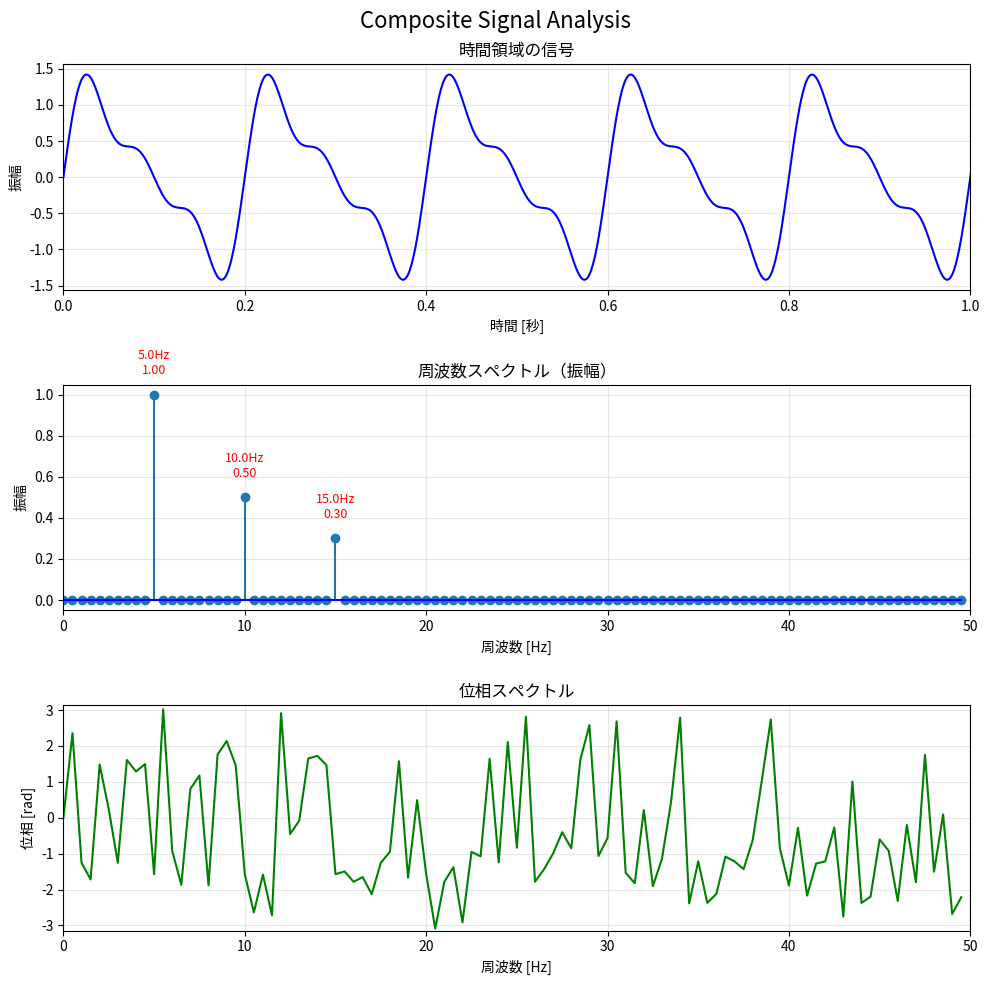

Generate this figure with matplotlib:
#!/usr/bin/env python3
"""
フーリエ変換視覚化CLI
時間領域の信号を周波数領域に変換して視覚的に理解するためのツール
"""

import numpy as np
import matplotlib.pyplot as plt
from matplotlib.animation import FuncAnimation
import argparse
from typing import Tuple, Callable
import matplotlib as mpl

# 日本語フォントの設定
import platform
if platform.system() == 'Darwin':  # macOS
    mpl.rcParams['font.family'] = 'Hiragino Sans'
elif platform.system() == 'Windows':
    mpl.rcParams['font.family'] = 'MS Gothic'
else:  # Linux
    mpl.rcParams['font.family'] = 'Noto Sans CJK JP'

# マイナス記号の文字化けを防ぐ
mpl.rcParams['axes.unicode_minus'] = False

class FourierVisualizer:
    def __init__(self, duration: float = 2.0, sample_rate: float = 1000.0):
        """
        Args:
            duration: 信号の継続時間（秒）
            sample_rate: サンプリングレート（Hz）
        """
        self.duration = duration
        self.sample_rate = sample_rate
        self.t = np.linspace(0, duration, int(sample_rate * duration), endpoint=False)
        
    def generate_signal(self, signal_type: str, **kwargs) -> np.ndarray:
        """各種信号を生成"""
        if signal_type == "sine":
            freq = kwargs.get('frequency', 5)
            amplitude = kwargs.get('amplitude', 1)
            phase = kwargs.get('phase', 0)
            return amplitude * np.sin(2 * np.pi * freq * self.t + phase)
            
        elif signal_type == "composite":
            # 複数の正弦波の合成
            freqs = kwargs.get('frequencies', [5, 10, 15])
            amps = kwargs.get('amplitudes', [1, 0.5, 0.3])
            signal = np.zeros_like(self.t)
            for f, a in zip(freqs, amps):
                signal += a * np.sin(2 * np.pi * f * self.t)
            return signal
            
        elif signal_type == "square":
            freq = kwargs.get('frequency', 5)
            return np.sign(np.sin(2 * np.pi * freq * self.t))
            
        elif signal_type == "sawtooth":
            freq = kwargs.get('frequency', 5)
            return 2 * (self.t * freq % 1) - 1
            
        elif signal_type == "noise":
            return np.random.normal(0, 1, len(self.t))
            
        elif signal_type == "chirp":
            f0 = kwargs.get('start_freq', 1)
            f1 = kwargs.get('end_freq', 20)
            return np.sin(2 * np.pi * (f0 + (f1 - f0) * self.t / self.duration) * self.t)
            
        else:
            raise ValueError(f"Unknown signal type: {signal_type}")
    
    def compute_fft(self, signal: np.ndarray) -> Tuple[np.ndarray, np.ndarray, np.ndarray]:
        """FFTを計算して周波数成分を取得"""
        # FFT計算
        fft_vals = np.fft.fft(signal)
        fft_freq = np.fft.fftfreq(len(signal), 1/self.sample_rate)
        
        # 正の周波数のみ取得（実信号なので対称）
        positive_freq_idx = fft_freq >= 0
        fft_freq = fft_freq[positive_freq_idx]
        fft_vals = fft_vals[positive_freq_idx]
        
        # 振幅スペクトル（正規化）
        amplitude = 2 * np.abs(fft_vals) / len(signal)
        amplitude[0] = amplitude[0] / 2  # DC成分
        
        # 位相スペクトル
        phase = np.angle(fft_vals)
        
        return fft_freq, amplitude, phase
    
    def plot_analysis(self, signal: np.ndarray, title: str = "Signal Analysis"):
        """信号と周波数成分を表示"""
        fft_freq, amplitude, phase = self.compute_fft(signal)
        
        fig, axes = plt.subplots(3, 1, figsize=(10, 10))
        fig.suptitle(title, fontsize=16)
        
        # 時間領域の信号
        axes[0].plot(self.t, signal, 'b-', linewidth=1.5)
        axes[0].set_xlabel('時間 [秒]')
        axes[0].set_ylabel('振幅')
        axes[0].set_title('時間領域の信号')
        axes[0].grid(True, alpha=0.3)
        axes[0].set_xlim(0, min(1, self.duration))  # 最初の1秒を表示
        
        # 周波数スペクトル（振幅）
        axes[1].stem(fft_freq[:100], amplitude[:100], basefmt='b-')
        axes[1].set_xlabel('周波数 [Hz]')
        axes[1].set_ylabel('振幅')
        axes[1].set_title('周波数スペクトル（振幅）')
        axes[1].grid(True, alpha=0.3)
        axes[1].set_xlim(0, 50)  # 0-50Hzを表示
        
        # 主要な周波数成分を表示
        threshold = 0.1 * np.max(amplitude)
        significant_freqs = fft_freq[amplitude > threshold]
        significant_amps = amplitude[amplitude > threshold]
        
        for freq, amp in zip(significant_freqs[:5], significant_amps[:5]):
            if freq > 0:  # DC成分を除く
                axes[1].annotate(f'{freq:.1f}Hz\n{amp:.2f}', 
                               xy=(freq, amp), 
                               xytext=(freq, amp + 0.1),
                               ha='center',
                               fontsize=9,
                               color='red')
        
        # 位相スペクトル
        axes[2].plot(fft_freq[:100], phase[:100], 'g-', linewidth=1.5)
        axes[2].set_xlabel('周波数 [Hz]')
        axes[2].set_ylabel('位相 [rad]')
        axes[2].set_title('位相スペクトル')
        axes[2].grid(True, alpha=0.3)
        axes[2].set_xlim(0, 50)
        axes[2].set_ylim(-np.pi, np.pi)
        
        plt.tight_layout()
        plt.show()
    
    def animate_decomposition(self, signal: np.ndarray, n_components: int = 5):
        """信号を周波数成分に分解してアニメーション表示"""
        fft_freq, amplitude, phase = self.compute_fft(signal)
        
        # 主要な周波数成分を抽出
        sorted_idx = np.argsort(amplitude)[::-1]
        main_freqs = fft_freq[sorted_idx[:n_components]]
        main_amps = amplitude[sorted_idx[:n_components]]
        main_phases = phase[sorted_idx[:n_components]]
        
        fig, (ax1, ax2) = plt.subplots(2, 1, figsize=(10, 8))
        
        # アニメーション用の設定
        lines = []
        for i in range(n_components):
            line, = ax1.plot([], [], label=f'{main_freqs[i]:.1f}Hz')
            lines.append(line)
        
        sum_line, = ax1.plot([], [], 'k-', linewidth=2, label='合成波')
        original_line, = ax1.plot(self.t[:1000], signal[:1000], 'r--', 
                                 alpha=0.5, label='元の信号')
        
        ax1.set_xlim(0, 1)
        ax1.set_ylim(-3, 3)
        ax1.set_xlabel('時間 [秒]')
        ax1.set_ylabel('振幅')
        ax1.set_title('周波数成分への分解')
        ax1.legend(loc='upper right')
        ax1.grid(True, alpha=0.3)
        
        # 周波数スペクトル
        ax2.stem(main_freqs, main_amps, basefmt='b-')
        ax2.set_xlabel('周波数 [Hz]')
        ax2.set_ylabel('振幅')
        ax2.set_title('主要な周波数成分')
        ax2.grid(True, alpha=0.3)
        
        def animate(frame):
            t_display = self.t[:1000]  # 最初の1秒
            
            # 各周波数成分を描画
            sum_signal = np.zeros_like(t_display)
            for i, (freq, amp, ph) in enumerate(zip(main_freqs[:frame+1], 
                                                   main_amps[:frame+1], 
                                                   main_phases[:frame+1])):
                if freq == 0:  # DC成分
                    component = amp * np.ones_like(t_display)
                else:
                    component = amp * np.sin(2 * np.pi * freq * t_display + ph)
                
                if i <= frame:
                    lines[i].set_data(t_display, component)
                    sum_signal += component
            
            sum_line.set_data(t_display, sum_signal)
            return lines[:frame+1] + [sum_line]
        
        anim = FuncAnimation(fig, animate, frames=n_components, 
                           interval=1000, blit=True, repeat=True)
        
        plt.tight_layout()
        plt.show()
        return anim

def main():
    parser = argparse.ArgumentParser(description='フーリエ変換視覚化ツール')
    parser.add_argument('--signal', type=str, default='composite',
                       choices=['sine', 'composite', 'square', 'sawtooth', 'noise', 'chirp'],
                       help='信号の種類')
    parser.add_argument('--animate', action='store_true',
                       help='周波数成分への分解をアニメーション表示')
    parser.add_argument('--duration', type=float, default=2.0,
                       help='信号の継続時間（秒）')
    parser.add_argument('--sample-rate', type=float, default=1000.0,
                       help='サンプリングレート（Hz）')
    
    # 信号タイプ別のパラメータ
    parser.add_argument('--frequency', type=float, default=5.0,
                       help='基本周波数（Hz）')
    parser.add_argument('--frequencies', type=float, nargs='+',
                       default=[5, 10, 15],
                       help='合成波の周波数リスト')
    parser.add_argument('--amplitudes', type=float, nargs='+',
                       default=[1, 0.5, 0.3],
                       help='合成波の振幅リスト')
    
    args = parser.parse_args()
    
    # 視覚化器を初期化
    visualizer = FourierVisualizer(args.duration, args.sample_rate)
    
    # 信号生成のパラメータ
    signal_params = {
        'frequency': args.frequency,
        'frequencies': args.frequencies,
        'amplitudes': args.amplitudes,
    }
    
    # 信号を生成
    print(f"信号タイプ: {args.signal}")
    signal = visualizer.generate_signal(args.signal, **signal_params)
    
    if args.animate and args.signal in ['composite', 'square', 'sawtooth']:
        print("周波数成分への分解をアニメーション表示中...")
        anim = visualizer.animate_decomposition(signal)
    else:
        print("信号解析を表示中...")
        visualizer.plot_analysis(signal, f"{args.signal.capitalize()} Signal Analysis")
    
    print("\n主な使い方:")
    print("1. 単一正弦波: python fourier_cli.py --signal sine --frequency 10")
    print("2. 合成波: python fourier_cli.py --signal composite --frequencies 5 10 20 --amplitudes 1 0.7 0.3")
    print("3. 矩形波: python fourier_cli.py --signal square --frequency 5 --animate")
    print("4. のこぎり波: python fourier_cli.py --signal sawtooth --frequency 3 --animate")
    print("5. チャープ信号: python fourier_cli.py --signal chirp")

if __name__ == "__main__":
    main()
